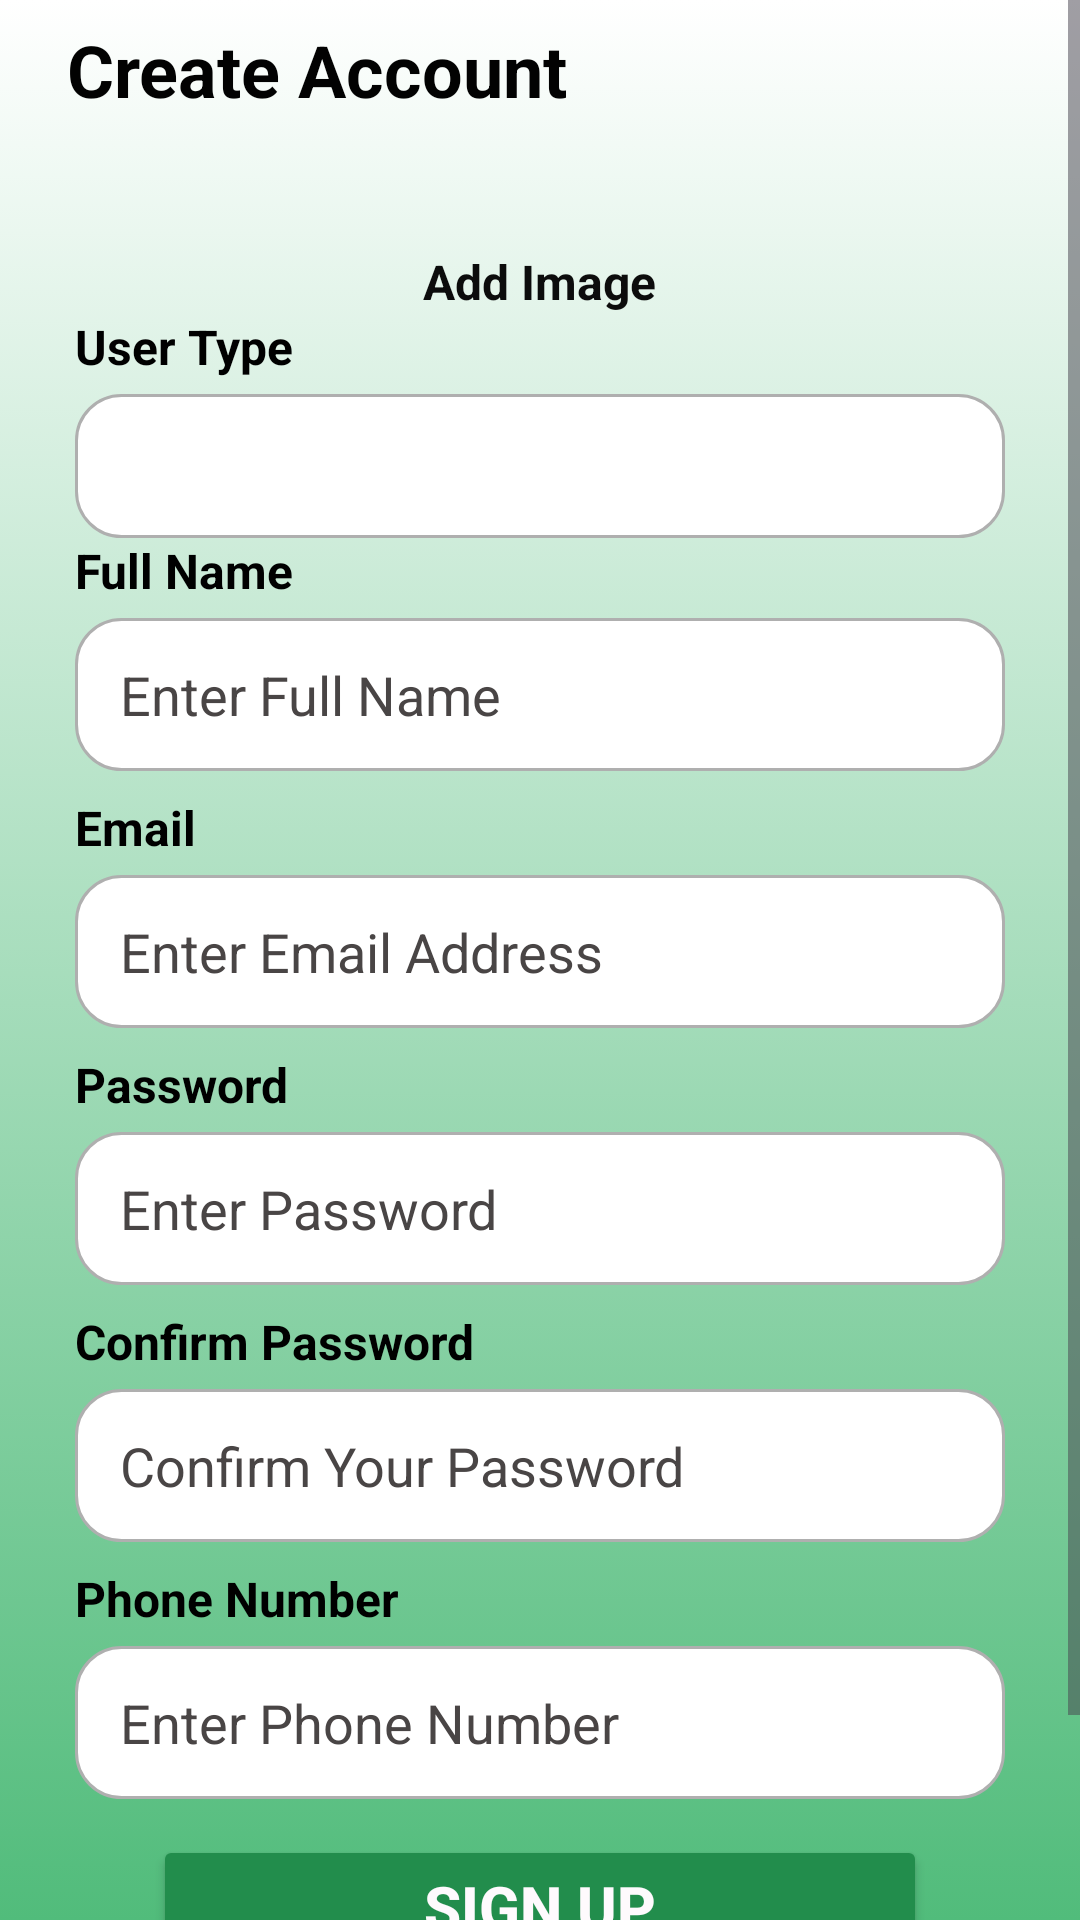

Produce the Android XML layout that renders to this screen, including the resource entries it uses.
<!-- AndroidManifest.xml: application theme Theme.Aswanna -->
<!-- res/layout/activity_sign_up.xml -->
<?xml version="1.0" encoding="utf-8"?>
<ScrollView xmlns:android="http://schemas.android.com/apk/res/android"
    xmlns:app="http://schemas.android.com/apk/res-auto"
    xmlns:tools="http://schemas.android.com/tools"
    android:layout_width="match_parent"
    android:layout_height="match_parent"
    android:background="@drawable/background_color"
    android:clipToPadding="false"
    android:overScrollMode="never"
    android:scrollbars="vertical"
    tools:context=".Activities.SignUpActivity">

    <LinearLayout
        android:layout_width="match_parent"
        android:layout_height="wrap_content"
        android:gravity="center_horizontal"
        android:orientation="vertical">

        <TextView
            android:id="@+id/textView7"
            android:layout_width="match_parent"
            android:layout_height="31dp"
            android:layout_marginLeft="15dp"
            android:layout_marginTop="7dp"
            android:layout_marginBottom="45dp"
            android:text="Create Account"
            android:textColor="#020202"
            android:textSize="24sp"
            android:textStyle="bold" />

        <FrameLayout
            android:id="@+id/LayoutImage"
            android:layout_width="wrap_content"
            android:layout_height="wrap_content">

            <com.makeramen.roundedimageview.RoundedImageView
                android:id="@+id/ImageProfile"
                android:layout_width="@dimen/_100sdp"
                android:layout_height="@dimen/_100sdp"
                android:layout_marginBottom="10dp"
                android:background="@drawable/user_propic"
                android:scaleType="centerCrop"
                app:riv_border_color="#020202"
                app:riv_oval="true" />

            <TextView
                android:id="@+id/txtAddImage"
                android:layout_width="wrap_content"
                android:layout_height="wrap_content"
                android:layout_gravity="center"
                android:text="Add Image"
                android:textColor="#0C0C0C"
                android:textSize="16sp"
                android:textStyle="bold" />

        </FrameLayout>

        <TextView
            android:id="@+id/textView14"
            android:layout_width="match_parent"
            android:layout_height="wrap_content"
            android:layout_marginLeft="25dp"
            android:layout_marginRight="25dp"
            android:layout_marginBottom="5dp"
            android:text="User Type"
            android:textColor="#000000"
            android:textSize="16sp"
            android:textStyle="bold" />

        <Spinner
            android:id="@+id/spinner"
            android:layout_width="match_parent"
            android:layout_height="48dp"
            android:layout_marginLeft="25dp"
            android:layout_marginRight="25dp"
            android:background="@drawable/input_background"
            android:paddingLeft="15dp"
            android:textAppearance="?android:attr/textAppearanceListItemSmall"
            android:textColor="#000000" />

        <TextView
            android:id="@+id/textView8"
            android:layout_width="match_parent"
            android:layout_height="wrap_content"
            android:layout_marginLeft="25dp"
            android:layout_marginRight="25dp"
            android:layout_marginBottom="5dp"
            android:text="Full Name"
            android:textColor="#000000"
            android:textSize="16sp"
            android:textStyle="bold" />

        <EditText
            android:id="@+id/edtFullName"
            android:layout_width="match_parent"
            android:layout_height="51dp"
            android:layout_marginLeft="25dp"
            android:layout_marginRight="25dp"
            android:layout_marginBottom="8dp"
            android:background="@drawable/input_background"
            android:ems="10"
            android:hint="Enter Full Name"
            android:inputType="text"
            android:paddingLeft="15dp"
            android:textColor="#000000"
            android:textColorHighlight="#000000"
            android:textColorHint="#494545" />

        <TextView
            android:id="@+id/textView9"
            android:layout_width="match_parent"
            android:layout_height="wrap_content"
            android:layout_marginLeft="25dp"
            android:layout_marginRight="25dp"
            android:layout_marginBottom="5dp"
            android:text="Email"
            android:textColor="#000000"
            android:textSize="16sp"
            android:textStyle="bold" />

        <EditText
            android:id="@+id/editEmail"
            android:layout_width="match_parent"
            android:layout_height="51dp"
            android:layout_marginLeft="25dp"
            android:layout_marginRight="25dp"
            android:layout_marginBottom="8dp"
            android:background="@drawable/input_background"
            android:ems="10"
            android:hint="Enter Email Address"
            android:inputType="text"
            android:paddingLeft="15dp"
            android:textColor="#000000"
            android:textColorHighlight="#000000"
            android:textColorHint="#494545" />

        <TextView
            android:id="@+id/textView10"
            android:layout_width="match_parent"
            android:layout_height="wrap_content"
            android:layout_marginLeft="25dp"
            android:layout_marginRight="25dp"
            android:layout_marginBottom="5dp"
            android:text="Password"
            android:textColor="#000000"
            android:textSize="16sp"
            android:textStyle="bold" />

        <EditText
            android:id="@+id/editPassword"
            android:layout_width="match_parent"
            android:layout_height="51dp"
            android:layout_marginLeft="25dp"
            android:layout_marginRight="25dp"
            android:layout_marginBottom="8dp"
            android:background="@drawable/input_background"
            android:ems="10"
            android:hint="Enter Password"
            android:inputType="textPassword"
            android:paddingLeft="15dp"
            android:textColor="#000000"
            android:textColorHighlight="#000000"
            android:textColorHint="#494545" />

        <TextView
            android:id="@+id/textView11"
            android:layout_width="match_parent"
            android:layout_height="wrap_content"
            android:layout_marginLeft="25dp"
            android:layout_marginRight="25dp"
            android:layout_marginBottom="5dp"
            android:text="Confirm Password"
            android:textColor="#000000"
            android:textSize="16sp"
            android:textStyle="bold" />

        <EditText
            android:id="@+id/editConfirm"
            android:layout_width="match_parent"
            android:layout_height="51dp"
            android:layout_marginLeft="25dp"
            android:layout_marginRight="25dp"
            android:layout_marginBottom="8dp"
            android:background="@drawable/input_background"
            android:ems="10"
            android:hint="Confirm Your Password"
            android:inputType="textPassword"
            android:paddingLeft="15dp"
            android:textColor="#000000"
            android:textColorHighlight="#000000"
            android:textColorHint="#494545" />

        <TextView
            android:id="@+id/textView12"
            android:layout_width="match_parent"
            android:layout_height="wrap_content"
            android:layout_marginLeft="25dp"
            android:layout_marginRight="25dp"
            android:layout_marginBottom="5dp"
            android:text="Phone Number"
            android:textColor="#000000"
            android:textSize="16sp"
            android:textStyle="bold" />

        <EditText
            android:id="@+id/editPhoneNo"
            android:layout_width="match_parent"
            android:layout_height="51dp"
            android:layout_marginLeft="25dp"
            android:layout_marginRight="25dp"
            android:layout_marginBottom="12dp"
            android:background="@drawable/input_background"
            android:ems="10"
            android:hint="Enter Phone Number"
            android:inputType="phone"
            android:paddingLeft="15dp"
            android:textColor="#000000"
            android:textColorHighlight="#000000"
            android:textColorHint="#494545" />

        <Button
            android:id="@+id/btnSignup"
            android:layout_width="258dp"
            android:layout_height="wrap_content"
            android:layout_marginBottom="20dp"
            android:backgroundTint="#228D4C"
            android:text="SIGN UP"
            android:textColor="#FEFAFD"
            android:textSize="20sp"
            android:textStyle="bold" />

        <EditText
            android:id="@+id/count"
            android:layout_width="match_parent"
            android:layout_height="5dp"
            android:backgroundTint="#5BBF81"
            android:editable="false"
            android:ems="10"
            android:enabled="false"
            android:inputType="text"
            android:text="1" />

        <EditText
            android:id="@+id/level"
            android:layout_width="399dp"
            android:layout_height="5dp"
            android:backgroundTint="#56BD7F"
            android:editable="false"
            android:ems="10"
            android:enabled="false"
            android:inputType="text"
            android:text="1" />

        <LinearLayout
            android:layout_width="match_parent"
            android:layout_height="match_parent"
            android:orientation="horizontal">

            <TextView
                android:id="@+id/textView15"
                android:layout_width="258dp"
                android:layout_height="wrap_content"
                android:text="Already have an account ?"
                android:textAlignment="viewEnd"
                android:textColor="#020202"
                android:textSize="16sp"
                android:textStyle="bold" />

            <TextView
                android:id="@+id/signupText"
                android:layout_width="184dp"
                android:layout_height="wrap_content"
                android:layout_weight="1"
                android:text="  SIGN IN"
                android:textColor="#072B15"
                android:textSize="20sp"
                android:textStyle="bold" />
        </LinearLayout>

    </LinearLayout>
</ScrollView>
<!-- resources referenced by this layout -->
<resources>
  <!-- drawable background_color (drawable) -->
  <?xml version="1.0" encoding="utf-8"?>
  <selector xmlns:android="http://schemas.android.com/apk/res/android">
  
      <item>
          <shape>
              <gradient
                  android:angle="90"
                  android:startColor="#51BC7B"
                  android:endColor="#FFFFFF"
                  android:type="linear"
  
                  />
  
          </shape>
  
      </item>
  
  
  </selector>
  <!-- drawable input_background (drawable) -->
  <?xml version="1.0" encoding="utf-8"?>
  <shape xmlns:android="http://schemas.android.com/apk/res/android">
      <solid android:color="#FFFFFF"/>
      <stroke
          android:width="1dp"
          android:color="#AFAFAF" />
      <corners android:radius="15dp"/>
  </shape>
  <!-- drawable user_propic: png bitmap (drawable, 18236 bytes) -->
  <style name="Theme.Aswanna" parent="Base.Theme.Aswanna" />
  <style name="Base.Theme.Aswanna" parent="Theme.Material3.DayNight.NoActionBar">
          
          
      </style>
</resources>
